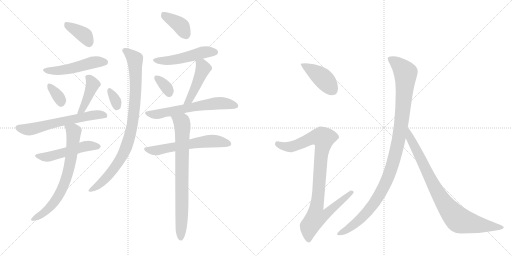
t = 0.00 s
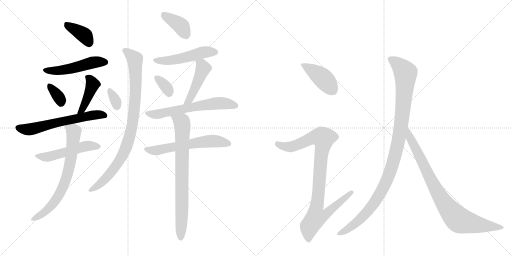
t = 2.89 s
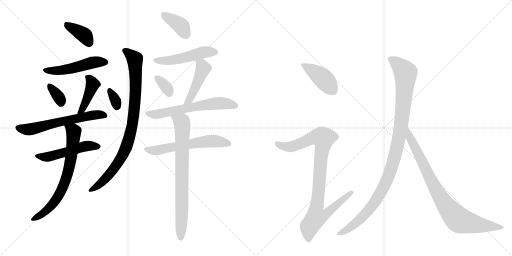
t = 5.77 s
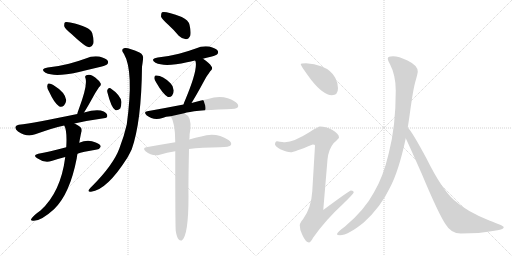
t = 8.66 s
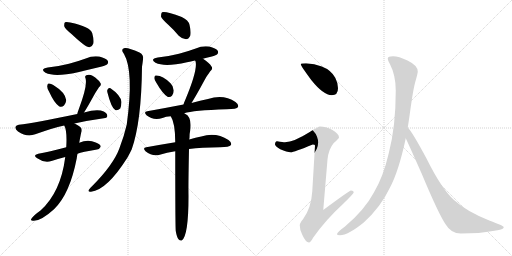
t = 11.54 s
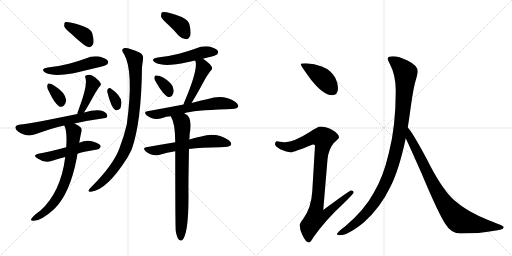
t = 14.43 s

The animated SVG that drew these frames (rendered in a browser with its animation timeline set to each time). Animation: 20 CSS @keyframes rules; one cycle of 14.43 s.

<svg version="1.1" viewBox="0 0 2048 1024" xmlns="http://www.w3.org/2000/svg">
  <g stroke="lightgray" stroke-dasharray="1,1" stroke-width="1" transform="scale(4, 4)">
    <line x1="0" y1="0" x2="256" y2="256"></line>
    <line x1="256" y1="0" x2="0" y2="256"></line>
    <line x1="128" y1="0" x2="128" y2="256"></line>
    <line x1="0" y1="128" x2="256" y2="128"></line>
    <line x1="256" y1="0" x2="512" y2="256"></line>
    <line x1="512" y1="0" x2="256" y2="256"></line>
    <line x1="384" y1="0" x2="384" y2="256"></line>
    <line x1="256" y1="128" x2="512" y2="128"></line>
  </g>
<g transform="scale(1, -1) translate(0, -850)">
   <style type="text/css">
    @keyframes keyframes0 {
      from {
       stroke: black;
       stroke-dashoffset: 382;
       stroke-width: 128;
       }
       55% {
       animation-timing-function: step-end;
       stroke: black;
       stroke-dashoffset: 0;
       stroke-width: 128;
       }
       to {
       stroke: black;
       stroke-width: 1024;
       }
       }
       #make-me-a-hanzi-animation-0 {
         animation: keyframes0 0.560872s both;
         animation-delay: 0.000000s;
         animation-timing-function: linear;
       }
    @keyframes keyframes1 {
      from {
       stroke: black;
       stroke-dashoffset: 497;
       stroke-width: 128;
       }
       62% {
       animation-timing-function: step-end;
       stroke: black;
       stroke-dashoffset: 0;
       stroke-width: 128;
       }
       to {
       stroke: black;
       stroke-width: 1024;
       }
       }
       #make-me-a-hanzi-animation-1 {
         animation: keyframes1 0.654460s both;
         animation-delay: 0.560872s;
         animation-timing-function: linear;
       }
    @keyframes keyframes2 {
      from {
       stroke: black;
       stroke-dashoffset: 341;
       stroke-width: 128;
       }
       53% {
       animation-timing-function: step-end;
       stroke: black;
       stroke-dashoffset: 0;
       stroke-width: 128;
       }
       to {
       stroke: black;
       stroke-width: 1024;
       }
       }
       #make-me-a-hanzi-animation-2 {
         animation: keyframes2 0.527507s both;
         animation-delay: 1.215332s;
         animation-timing-function: linear;
       }
    @keyframes keyframes3 {
      from {
       stroke: black;
       stroke-dashoffset: 418;
       stroke-width: 128;
       }
       58% {
       animation-timing-function: step-end;
       stroke: black;
       stroke-dashoffset: 0;
       stroke-width: 128;
       }
       to {
       stroke: black;
       stroke-width: 1024;
       }
       }
       #make-me-a-hanzi-animation-3 {
         animation: keyframes3 0.590169s both;
         animation-delay: 1.742839s;
         animation-timing-function: linear;
       }
    @keyframes keyframes4 {
      from {
       stroke: black;
       stroke-dashoffset: 610;
       stroke-width: 128;
       }
       67% {
       animation-timing-function: step-end;
       stroke: black;
       stroke-dashoffset: 0;
       stroke-width: 128;
       }
       to {
       stroke: black;
       stroke-width: 1024;
       }
       }
       #make-me-a-hanzi-animation-4 {
         animation: keyframes4 0.746419s both;
         animation-delay: 2.333008s;
         animation-timing-function: linear;
       }
    @keyframes keyframes5 {
      from {
       stroke: black;
       stroke-dashoffset: 507;
       stroke-width: 128;
       }
       62% {
       animation-timing-function: step-end;
       stroke: black;
       stroke-dashoffset: 0;
       stroke-width: 128;
       }
       to {
       stroke: black;
       stroke-width: 1024;
       }
       }
       #make-me-a-hanzi-animation-5 {
         animation: keyframes5 0.662598s both;
         animation-delay: 3.079427s;
         animation-timing-function: linear;
       }
    @keyframes keyframes6 {
      from {
       stroke: black;
       stroke-dashoffset: 702;
       stroke-width: 128;
       }
       70% {
       animation-timing-function: step-end;
       stroke: black;
       stroke-dashoffset: 0;
       stroke-width: 128;
       }
       to {
       stroke: black;
       stroke-width: 1024;
       }
       }
       #make-me-a-hanzi-animation-6 {
         animation: keyframes6 0.821289s both;
         animation-delay: 3.742025s;
         animation-timing-function: linear;
       }
    @keyframes keyframes7 {
      from {
       stroke: black;
       stroke-dashoffset: 324;
       stroke-width: 128;
       }
       51% {
       animation-timing-function: step-end;
       stroke: black;
       stroke-dashoffset: 0;
       stroke-width: 128;
       }
       to {
       stroke: black;
       stroke-width: 1024;
       }
       }
       #make-me-a-hanzi-animation-7 {
         animation: keyframes7 0.513672s both;
         animation-delay: 4.563314s;
         animation-timing-function: linear;
       }
    @keyframes keyframes8 {
      from {
       stroke: black;
       stroke-dashoffset: 890;
       stroke-width: 128;
       }
       74% {
       animation-timing-function: step-end;
       stroke: black;
       stroke-dashoffset: 0;
       stroke-width: 128;
       }
       to {
       stroke: black;
       stroke-width: 1024;
       }
       }
       #make-me-a-hanzi-animation-8 {
         animation: keyframes8 0.974284s both;
         animation-delay: 5.076986s;
         animation-timing-function: linear;
       }
    @keyframes keyframes9 {
      from {
       stroke: black;
       stroke-dashoffset: 381;
       stroke-width: 128;
       }
       55% {
       animation-timing-function: step-end;
       stroke: black;
       stroke-dashoffset: 0;
       stroke-width: 128;
       }
       to {
       stroke: black;
       stroke-width: 1024;
       }
       }
       #make-me-a-hanzi-animation-9 {
         animation: keyframes9 0.560059s both;
         animation-delay: 6.051270s;
         animation-timing-function: linear;
       }
    @keyframes keyframes10 {
      from {
       stroke: black;
       stroke-dashoffset: 497;
       stroke-width: 128;
       }
       62% {
       animation-timing-function: step-end;
       stroke: black;
       stroke-dashoffset: 0;
       stroke-width: 128;
       }
       to {
       stroke: black;
       stroke-width: 1024;
       }
       }
       #make-me-a-hanzi-animation-10 {
         animation: keyframes10 0.654460s both;
         animation-delay: 6.611328s;
         animation-timing-function: linear;
       }
    @keyframes keyframes11 {
      from {
       stroke: black;
       stroke-dashoffset: 340;
       stroke-width: 128;
       }
       53% {
       animation-timing-function: step-end;
       stroke: black;
       stroke-dashoffset: 0;
       stroke-width: 128;
       }
       to {
       stroke: black;
       stroke-width: 1024;
       }
       }
       #make-me-a-hanzi-animation-11 {
         animation: keyframes11 0.526693s both;
         animation-delay: 7.265788s;
         animation-timing-function: linear;
       }
    @keyframes keyframes12 {
      from {
       stroke: black;
       stroke-dashoffset: 454;
       stroke-width: 128;
       }
       60% {
       animation-timing-function: step-end;
       stroke: black;
       stroke-dashoffset: 0;
       stroke-width: 128;
       }
       to {
       stroke: black;
       stroke-width: 1024;
       }
       }
       #make-me-a-hanzi-animation-12 {
         animation: keyframes12 0.619466s both;
         animation-delay: 7.792480s;
         animation-timing-function: linear;
       }
    @keyframes keyframes13 {
      from {
       stroke: black;
       stroke-dashoffset: 616;
       stroke-width: 128;
       }
       67% {
       animation-timing-function: step-end;
       stroke: black;
       stroke-dashoffset: 0;
       stroke-width: 128;
       }
       to {
       stroke: black;
       stroke-width: 1024;
       }
       }
       #make-me-a-hanzi-animation-13 {
         animation: keyframes13 0.751302s both;
         animation-delay: 8.411947s;
         animation-timing-function: linear;
       }
    @keyframes keyframes14 {
      from {
       stroke: black;
       stroke-dashoffset: 593;
       stroke-width: 128;
       }
       66% {
       animation-timing-function: step-end;
       stroke: black;
       stroke-dashoffset: 0;
       stroke-width: 128;
       }
       to {
       stroke: black;
       stroke-width: 1024;
       }
       }
       #make-me-a-hanzi-animation-14 {
         animation: keyframes14 0.732585s both;
         animation-delay: 9.163249s;
         animation-timing-function: linear;
       }
    @keyframes keyframes15 {
      from {
       stroke: black;
       stroke-dashoffset: 764;
       stroke-width: 128;
       }
       71% {
       animation-timing-function: step-end;
       stroke: black;
       stroke-dashoffset: 0;
       stroke-width: 128;
       }
       to {
       stroke: black;
       stroke-width: 1024;
       }
       }
       #make-me-a-hanzi-animation-15 {
         animation: keyframes15 0.871745s both;
         animation-delay: 9.895833s;
         animation-timing-function: linear;
       }
    @keyframes keyframes16 {
      from {
       stroke: black;
       stroke-dashoffset: 416;
       stroke-width: 128;
       }
       58% {
       animation-timing-function: step-end;
       stroke: black;
       stroke-dashoffset: 0;
       stroke-width: 128;
       }
       to {
       stroke: black;
       stroke-width: 1024;
       }
       }
       #make-me-a-hanzi-animation-16 {
         animation: keyframes16 0.588542s both;
         animation-delay: 10.767578s;
         animation-timing-function: linear;
       }
    @keyframes keyframes17 {
      from {
       stroke: black;
       stroke-dashoffset: 936;
       stroke-width: 128;
       }
       75% {
       animation-timing-function: step-end;
       stroke: black;
       stroke-dashoffset: 0;
       stroke-width: 128;
       }
       to {
       stroke: black;
       stroke-width: 1024;
       }
       }
       #make-me-a-hanzi-animation-17 {
         animation: keyframes17 1.011719s both;
         animation-delay: 11.356120s;
         animation-timing-function: linear;
       }
    @keyframes keyframes18 {
      from {
       stroke: black;
       stroke-dashoffset: 1070;
       stroke-width: 128;
       }
       78% {
       animation-timing-function: step-end;
       stroke: black;
       stroke-dashoffset: 0;
       stroke-width: 128;
       }
       to {
       stroke: black;
       stroke-width: 1024;
       }
       }
       #make-me-a-hanzi-animation-18 {
         animation: keyframes18 1.120768s both;
         animation-delay: 12.367839s;
         animation-timing-function: linear;
       }
    @keyframes keyframes19 {
      from {
       stroke: black;
       stroke-dashoffset: 848;
       stroke-width: 128;
       }
       73% {
       animation-timing-function: step-end;
       stroke: black;
       stroke-dashoffset: 0;
       stroke-width: 128;
       }
       to {
       stroke: black;
       stroke-width: 1024;
       }
       }
       #make-me-a-hanzi-animation-19 {
         animation: keyframes19 0.940104s both;
         animation-delay: 13.488607s;
         animation-timing-function: linear;
       }
</style>
<path d="M 286 714 Q 343 660 358 661 Q 368 662 373 675 Q 377 688 369 717 Q 360 744 281 760 Q 266 764 260 761 Q 256 757 257 745 Q 260 735 286 714 Z" fill="lightgray"></path> 
<path d="M 191 580 Q 158 574 182 559 Q 218 541 312 561 Q 352 571 395 581 Q 423 588 428 592 Q 435 599 431 607 Q 424 617 397 624 Q 369 628 343 616 Q 310 604 276 595 Q 237 585 191 580 Z" fill="lightgray"></path> 
<path d="M 196 484 Q 217 438 236 425 Q 246 419 256 428 Q 263 435 265 449 Q 262 480 213 510 Q 203 517 194 516 Q 190 516 189 506 Q 188 497 196 484 Z" fill="lightgray"></path> 
<path d="M 336 400 Q 348 418 376 469 Q 383 482 396 501 Q 408 511 401 519 Q 394 532 370 547 Q 358 554 345 549 Q 338 546 342 537 Q 351 509 315 413 Q 311 403 309 394 C 302 365 320 375 336 400 Z" fill="lightgray"></path> 
<path d="M 298 356 Q 350 368 415 377 Q 428 378 429 385 Q 430 397 415 404 Q 390 416 336 400 L 309 394 Q 137 358 75 351 Q 65 350 62 343 Q 59 334 72 324 Q 108 300 141 313 Q 208 337 257 348 L 298 356 Z" fill="lightgray"></path> 
<path d="M 310 235 Q 328 242 388 252 Q 397 252 403 263 Q 403 273 383 280 Q 352 295 317 279 L 265 261 Q 231 252 202 245 Q 180 241 153 235 Q 129 229 149 217 Q 179 196 206 206 Q 230 215 261 222 L 310 235 Z" fill="lightgray"></path> 
<path d="M 261 222 Q 243 81 162 8 Q 132 -13 124 -27 Q 123 -33 132 -33 Q 162 -36 216 13 Q 279 73 307 217 Q 308 227 310 235 L 317 279 Q 323 313 325 320 Q 332 338 314 347 Q 305 353 298 356 C 272 370 246 376 257 348 Q 269 327 265 261 L 261 222 Z" fill="lightgray"></path> 
<path d="M 430 479 Q 445 419 461 410 Q 470 406 481 416 Q 485 425 486 442 Q 483 469 442 497 Q 436 501 431 493 Q 427 489 430 479 Z" fill="lightgray"></path> 
<path d="M 496 634 Q 536 565 507 352 Q 497 307 477 255 Q 453 191 370 107 Q 357 95 354 89 Q 353 82 364 83 Q 428 90 510 220 Q 519 236 527 253 Q 566 364 568 583 Q 571 602 572 612 Q 576 631 558 640 Q 512 661 499 658 Q 480 654 496 634 Z" fill="lightgray"></path> 
<path d="M 673 751 Q 694 732 715 707 Q 728 694 744 693 Q 754 693 761 707 Q 765 722 758 751 Q 754 769 727 782 Q 661 807 648 801 Q 644 797 644 784 Q 647 774 673 751 Z" fill="lightgray"></path> 
<path d="M 812 615 Q 821 619 835 621 Q 863 628 868 632 Q 875 639 871 647 Q 864 657 837 664 Q 809 668 783 656 Q 750 644 716 635 Q 677 625 631 620 Q 598 614 622 599 Q 658 581 748 601 Q 763 604 780 608 L 812 615 Z" fill="lightgray"></path> 
<path d="M 626 518 Q 650 476 670 463 Q 680 459 688 467 Q 695 476 695 488 Q 694 506 682 517 Q 651 548 626 548 Q 623 549 622 548 Q 618 548 617 538 Q 617 531 626 518 Z" fill="lightgray"></path> 
<path d="M 766 438 Q 785 468 814 522 Q 823 541 841 565 Q 853 575 846 584 Q 837 599 812 615 C 787 632 768 636 780 608 Q 781 607 782 605 Q 792 571 740 448 Q 736 441 734 432 C 726 403 750 413 766 438 Z" fill="lightgray"></path> 
<path d="M 737 397 Q 771 409 906 413 Q 948 413 952 422 Q 956 432 942 442 Q 894 475 832 454 Q 802 448 766 438 L 734 432 Q 667 419 589 405 Q 573 402 586 389 Q 613 367 650 378 Q 663 384 683 385 L 737 397 Z" fill="lightgray"></path> 
<path d="M 756 254 Q 805 261 880 261 Q 917 261 924 270 Q 928 280 914 290 Q 863 323 805 304 Q 783 300 757 292 L 701 281 Q 646 272 585 261 Q 569 258 582 245 Q 609 223 639 231 Q 667 240 701 245 L 756 254 Z" fill="lightgray"></path> 
<path d="M 703 -74 Q 707 -98 714 -107 Q 720 -114 727 -112 Q 754 -94 754 65 Q 753 108 756 254 L 757 292 Q 757 295 758 298 Q 758 317 761 329 Q 768 383 740 395 Q 739 396 737 397 C 712 414 670 412 683 385 Q 701 358 701 281 L 701 245 Q 701 -58 703 -74 Z" fill="lightgray"></path> 
<path d="M 1224 597 Q 1203 597 1203 593 Q 1203 587 1245 530 Q 1294 469 1327 469 Q 1352 469 1352 497 Q 1352 518 1341 539 Q 1324 570 1287 584 Q 1258 595 1224 597 Z" fill="lightgray"></path> 
<path d="M 1280 344 Q 1273 344 1239 322 Q 1176 282 1140 281 Q 1133 281 1108 285 Q 1100 284 1100 272 Q 1100 266 1121 253 Q 1148 241 1163 241 Q 1175 241 1251 272 Q 1260 272 1260 268 L 1249 84 Q 1245 18 1212 -27 Q 1199 -42 1199 -51 Q 1199 -70 1209 -89 Q 1223 -120 1236 -120 Q 1242 -120 1253 -100 Q 1302 -30 1374 36 Q 1415 76 1415 81 Q 1415 88 1404 88 Q 1398 88 1293 10 L 1310 212 Q 1314 253 1335 278 Q 1356 297 1356 300 Q 1356 315 1328 331 Q 1302 344 1280 344 Z" fill="lightgray"></path> 
<path d="M 1572 625 Q 1551 625 1551 616 Q 1551 608 1560 593 Q 1583 549 1583 488 Q 1583 342 1555 237 Q 1533 142 1495 79 Q 1459 11 1380 -56 Q 1348 -79 1348 -87 Q 1348 -91 1360 -91 Q 1392 -91 1455 -40 Q 1523 22 1559 98 Q 1595 165 1623 297 L 1631 340 Q 1635 365 1639 393 Q 1653 498 1663 529 Q 1671 557 1671 564 Q 1671 588 1630 608 Q 1595 625 1572 625 Z" fill="lightgray"></path> 
<path d="M 1623 297 Q 1640 261 1686 157 Q 1756 -10 1783 -48 Q 1804 -84 1843 -84 Q 1921 -84 1971 -74 Q 2015 -69 2015 -59 Q 2015 -53 1957 -32 Q 1867 4 1817 49 Q 1767 93 1706 216 Q 1649 322 1632 339 L 1631 340 C 1612 363 1610 324 1623 297 Z" fill="lightgray"></path> 
      <clipPath id="make-me-a-hanzi-clip-0">
      <path d="M 286 714 Q 343 660 358 661 Q 368 662 373 675 Q 377 688 369 717 Q 360 744 281 760 Q 266 764 260 761 Q 256 757 257 745 Q 260 735 286 714 Z" fill="lightgray"></path>
      </clipPath>
      <path clip-path="url(#make-me-a-hanzi-clip-0)" d="M 265 755 L 336 710 L 357 674 " fill="none" id="make-me-a-hanzi-animation-0" stroke-dasharray="254 508" stroke-linecap="round"></path>

      <clipPath id="make-me-a-hanzi-clip-1">
      <path d="M 191 580 Q 158 574 182 559 Q 218 541 312 561 Q 352 571 395 581 Q 423 588 428 592 Q 435 599 431 607 Q 424 617 397 624 Q 369 628 343 616 Q 310 604 276 595 Q 237 585 191 580 Z" fill="lightgray"></path>
      </clipPath>
      <path clip-path="url(#make-me-a-hanzi-clip-1)" d="M 184 571 L 209 566 L 279 574 L 378 602 L 420 601 " fill="none" id="make-me-a-hanzi-animation-1" stroke-dasharray="369 738" stroke-linecap="round"></path>

      <clipPath id="make-me-a-hanzi-clip-2">
      <path d="M 196 484 Q 217 438 236 425 Q 246 419 256 428 Q 263 435 265 449 Q 262 480 213 510 Q 203 517 194 516 Q 190 516 189 506 Q 188 497 196 484 Z" fill="lightgray"></path>
      </clipPath>
      <path clip-path="url(#make-me-a-hanzi-clip-2)" d="M 198 508 L 240 455 L 244 438 " fill="none" id="make-me-a-hanzi-animation-2" stroke-dasharray="213 426" stroke-linecap="round"></path>

      <clipPath id="make-me-a-hanzi-clip-3">
      <path d="M 336 400 Q 348 418 376 469 Q 383 482 396 501 Q 408 511 401 519 Q 394 532 370 547 Q 358 554 345 549 Q 338 546 342 537 Q 351 509 315 413 Q 311 403 309 394 C 302 365 320 375 336 400 Z" fill="lightgray"></path>
      </clipPath>
      <path clip-path="url(#make-me-a-hanzi-clip-3)" d="M 353 541 L 370 510 L 340 434 L 315 397 " fill="none" id="make-me-a-hanzi-animation-3" stroke-dasharray="290 580" stroke-linecap="round"></path>

      <clipPath id="make-me-a-hanzi-clip-4">
      <path d="M 298 356 Q 350 368 415 377 Q 428 378 429 385 Q 430 397 415 404 Q 390 416 336 400 L 309 394 Q 137 358 75 351 Q 65 350 62 343 Q 59 334 72 324 Q 108 300 141 313 Q 208 337 257 348 L 298 356 Z" fill="lightgray"></path>
      </clipPath>
      <path clip-path="url(#make-me-a-hanzi-clip-4)" d="M 73 340 L 120 332 L 350 387 L 395 392 L 419 388 " fill="none" id="make-me-a-hanzi-animation-4" stroke-dasharray="482 964" stroke-linecap="round"></path>

      <clipPath id="make-me-a-hanzi-clip-5">
      <path d="M 310 235 Q 328 242 388 252 Q 397 252 403 263 Q 403 273 383 280 Q 352 295 317 279 L 265 261 Q 231 252 202 245 Q 180 241 153 235 Q 129 229 149 217 Q 179 196 206 206 Q 230 215 261 222 L 310 235 Z" fill="lightgray"></path>
      </clipPath>
      <path clip-path="url(#make-me-a-hanzi-clip-5)" d="M 149 226 L 195 223 L 331 263 L 394 264 " fill="none" id="make-me-a-hanzi-animation-5" stroke-dasharray="379 758" stroke-linecap="round"></path>

      <clipPath id="make-me-a-hanzi-clip-6">
      <path d="M 261 222 Q 243 81 162 8 Q 132 -13 124 -27 Q 123 -33 132 -33 Q 162 -36 216 13 Q 279 73 307 217 Q 308 227 310 235 L 317 279 Q 323 313 325 320 Q 332 338 314 347 Q 305 353 298 356 C 272 370 246 376 257 348 Q 269 327 265 261 L 261 222 Z" fill="lightgray"></path>
      </clipPath>
      <path clip-path="url(#make-me-a-hanzi-clip-6)" d="M 264 346 L 295 323 L 285 225 L 261 124 L 236 70 L 197 17 L 156 -15 L 131 -26 " fill="none" id="make-me-a-hanzi-animation-6" stroke-dasharray="574 1148" stroke-linecap="round"></path>

      <clipPath id="make-me-a-hanzi-clip-7">
      <path d="M 430 479 Q 445 419 461 410 Q 470 406 481 416 Q 485 425 486 442 Q 483 469 442 497 Q 436 501 431 493 Q 427 489 430 479 Z" fill="lightgray"></path>
      </clipPath>
      <path clip-path="url(#make-me-a-hanzi-clip-7)" d="M 440 485 L 462 449 L 466 423 " fill="none" id="make-me-a-hanzi-animation-7" stroke-dasharray="196 392" stroke-linecap="round"></path>

      <clipPath id="make-me-a-hanzi-clip-8">
      <path d="M 496 634 Q 536 565 507 352 Q 497 307 477 255 Q 453 191 370 107 Q 357 95 354 89 Q 353 82 364 83 Q 428 90 510 220 Q 519 236 527 253 Q 566 364 568 583 Q 571 602 572 612 Q 576 631 558 640 Q 512 661 499 658 Q 480 654 496 634 Z" fill="lightgray"></path>
      </clipPath>
      <path clip-path="url(#make-me-a-hanzi-clip-8)" d="M 500 646 L 536 618 L 541 596 L 540 442 L 520 311 L 499 247 L 464 186 L 411 124 L 361 90 " fill="none" id="make-me-a-hanzi-animation-8" stroke-dasharray="762 1524" stroke-linecap="round"></path>

      <clipPath id="make-me-a-hanzi-clip-9">
      <path d="M 673 751 Q 694 732 715 707 Q 728 694 744 693 Q 754 693 761 707 Q 765 722 758 751 Q 754 769 727 782 Q 661 807 648 801 Q 644 797 644 784 Q 647 774 673 751 Z" fill="lightgray"></path>
      </clipPath>
      <path clip-path="url(#make-me-a-hanzi-clip-9)" d="M 652 795 L 719 751 L 742 712 " fill="none" id="make-me-a-hanzi-animation-9" stroke-dasharray="253 506" stroke-linecap="round"></path>

      <clipPath id="make-me-a-hanzi-clip-10">
      <path d="M 812 615 Q 821 619 835 621 Q 863 628 868 632 Q 875 639 871 647 Q 864 657 837 664 Q 809 668 783 656 Q 750 644 716 635 Q 677 625 631 620 Q 598 614 622 599 Q 658 581 748 601 Q 763 604 780 608 L 812 615 Z" fill="lightgray"></path>
      </clipPath>
      <path clip-path="url(#make-me-a-hanzi-clip-10)" d="M 624 611 L 652 606 L 695 610 L 818 642 L 860 641 " fill="none" id="make-me-a-hanzi-animation-10" stroke-dasharray="369 738" stroke-linecap="round"></path>

      <clipPath id="make-me-a-hanzi-clip-11">
      <path d="M 626 518 Q 650 476 670 463 Q 680 459 688 467 Q 695 476 695 488 Q 694 506 682 517 Q 651 548 626 548 Q 623 549 622 548 Q 618 548 617 538 Q 617 531 626 518 Z" fill="lightgray"></path>
      </clipPath>
      <path clip-path="url(#make-me-a-hanzi-clip-11)" d="M 624 541 L 661 506 L 676 477 " fill="none" id="make-me-a-hanzi-animation-11" stroke-dasharray="212 424" stroke-linecap="round"></path>

      <clipPath id="make-me-a-hanzi-clip-12">
      <path d="M 766 438 Q 785 468 814 522 Q 823 541 841 565 Q 853 575 846 584 Q 837 599 812 615 C 787 632 768 636 780 608 Q 781 607 782 605 Q 792 571 740 448 Q 736 441 734 432 C 726 403 750 413 766 438 Z" fill="lightgray"></path>
      </clipPath>
      <path clip-path="url(#make-me-a-hanzi-clip-12)" d="M 789 603 L 808 589 L 813 576 L 762 460 L 739 435 " fill="none" id="make-me-a-hanzi-animation-12" stroke-dasharray="326 652" stroke-linecap="round"></path>

      <clipPath id="make-me-a-hanzi-clip-13">
      <path d="M 737 397 Q 771 409 906 413 Q 948 413 952 422 Q 956 432 942 442 Q 894 475 832 454 Q 802 448 766 438 L 734 432 Q 667 419 589 405 Q 573 402 586 389 Q 613 367 650 378 Q 663 384 683 385 L 737 397 Z" fill="lightgray"></path>
      </clipPath>
      <path clip-path="url(#make-me-a-hanzi-clip-13)" d="M 588 397 L 639 394 L 862 437 L 943 427 " fill="none" id="make-me-a-hanzi-animation-13" stroke-dasharray="488 976" stroke-linecap="round"></path>

      <clipPath id="make-me-a-hanzi-clip-14">
      <path d="M 756 254 Q 805 261 880 261 Q 917 261 924 270 Q 928 280 914 290 Q 863 323 805 304 Q 783 300 757 292 L 701 281 Q 646 272 585 261 Q 569 258 582 245 Q 609 223 639 231 Q 667 240 701 245 L 756 254 Z" fill="lightgray"></path>
      </clipPath>
      <path clip-path="url(#make-me-a-hanzi-clip-14)" d="M 584 253 L 619 247 L 846 286 L 916 275 " fill="none" id="make-me-a-hanzi-animation-14" stroke-dasharray="465 930" stroke-linecap="round"></path>

      <clipPath id="make-me-a-hanzi-clip-15">
      <path d="M 703 -74 Q 707 -98 714 -107 Q 720 -114 727 -112 Q 754 -94 754 65 Q 753 108 756 254 L 757 292 Q 757 295 758 298 Q 758 317 761 329 Q 768 383 740 395 Q 739 396 737 397 C 712 414 670 412 683 385 Q 701 358 701 281 L 701 245 Q 701 -58 703 -74 Z" fill="lightgray"></path>
      </clipPath>
      <path clip-path="url(#make-me-a-hanzi-clip-15)" d="M 690 383 L 728 361 L 730 341 L 723 -103 " fill="none" id="make-me-a-hanzi-animation-15" stroke-dasharray="636 1272" stroke-linecap="round"></path>

      <clipPath id="make-me-a-hanzi-clip-16">
      <path d="M 1224 597 Q 1203 597 1203 593 Q 1203 587 1245 530 Q 1294 469 1327 469 Q 1352 469 1352 497 Q 1352 518 1341 539 Q 1324 570 1287 584 Q 1258 595 1224 597 Z" fill="lightgray"></path>
      </clipPath>
      <path clip-path="url(#make-me-a-hanzi-clip-16)" d="M 1207 592 L 1287 541 L 1329 491 " fill="none" id="make-me-a-hanzi-animation-16" stroke-dasharray="288 576" stroke-linecap="round"></path>

      <clipPath id="make-me-a-hanzi-clip-17">
      <path d="M 1280 344 Q 1273 344 1239 322 Q 1176 282 1140 281 Q 1133 281 1108 285 Q 1100 284 1100 272 Q 1100 266 1121 253 Q 1148 241 1163 241 Q 1175 241 1251 272 Q 1260 272 1260 268 L 1249 84 Q 1245 18 1212 -27 Q 1199 -42 1199 -51 Q 1199 -70 1209 -89 Q 1223 -120 1236 -120 Q 1242 -120 1253 -100 Q 1302 -30 1374 36 Q 1415 76 1415 81 Q 1415 88 1404 88 Q 1398 88 1293 10 L 1310 212 Q 1314 253 1335 278 Q 1356 297 1356 300 Q 1356 315 1328 331 Q 1302 344 1280 344 Z" fill="lightgray"></path>
      </clipPath>
      <path clip-path="url(#make-me-a-hanzi-clip-17)" d="M 1111 274 L 1136 264 L 1163 263 L 1265 302 L 1294 297 L 1266 20 L 1305 17 L 1313 6 L 1298 -12 L 1262 -22 L 1238 -56 L 1235 -110 " fill="none" id="make-me-a-hanzi-animation-17" stroke-dasharray="808 1616" stroke-linecap="round"></path>

      <clipPath id="make-me-a-hanzi-clip-18">
      <path d="M 1572 625 Q 1551 625 1551 616 Q 1551 608 1560 593 Q 1583 549 1583 488 Q 1583 342 1555 237 Q 1533 142 1495 79 Q 1459 11 1380 -56 Q 1348 -79 1348 -87 Q 1348 -91 1360 -91 Q 1392 -91 1455 -40 Q 1523 22 1559 98 Q 1595 165 1623 297 L 1631 340 Q 1635 365 1639 393 Q 1653 498 1663 529 Q 1671 557 1671 564 Q 1671 588 1630 608 Q 1595 625 1572 625 Z" fill="lightgray"></path>
      </clipPath>
      <path clip-path="url(#make-me-a-hanzi-clip-18)" d="M 1561 613 L 1596 590 L 1622 554 L 1605 351 L 1576 210 L 1545 124 L 1497 38 L 1435 -33 L 1355 -86 " fill="none" id="make-me-a-hanzi-animation-18" stroke-dasharray="942 1884" stroke-linecap="round"></path>

      <clipPath id="make-me-a-hanzi-clip-19">
      <path d="M 1623 297 Q 1640 261 1686 157 Q 1756 -10 1783 -48 Q 1804 -84 1843 -84 Q 1921 -84 1971 -74 Q 2015 -69 2015 -59 Q 2015 -53 1957 -32 Q 1867 4 1817 49 Q 1767 93 1706 216 Q 1649 322 1632 339 L 1631 340 C 1612 363 1610 324 1623 297 Z" fill="lightgray"></path>
      </clipPath>
      <path clip-path="url(#make-me-a-hanzi-clip-19)" d="M 1635 328 L 1640 300 L 1731 115 L 1768 50 L 1818 -14 L 1837 -31 L 1869 -40 L 2010 -60 " fill="none" id="make-me-a-hanzi-animation-19" stroke-dasharray="720 1440" stroke-linecap="round"></path>

</g>
</svg>
